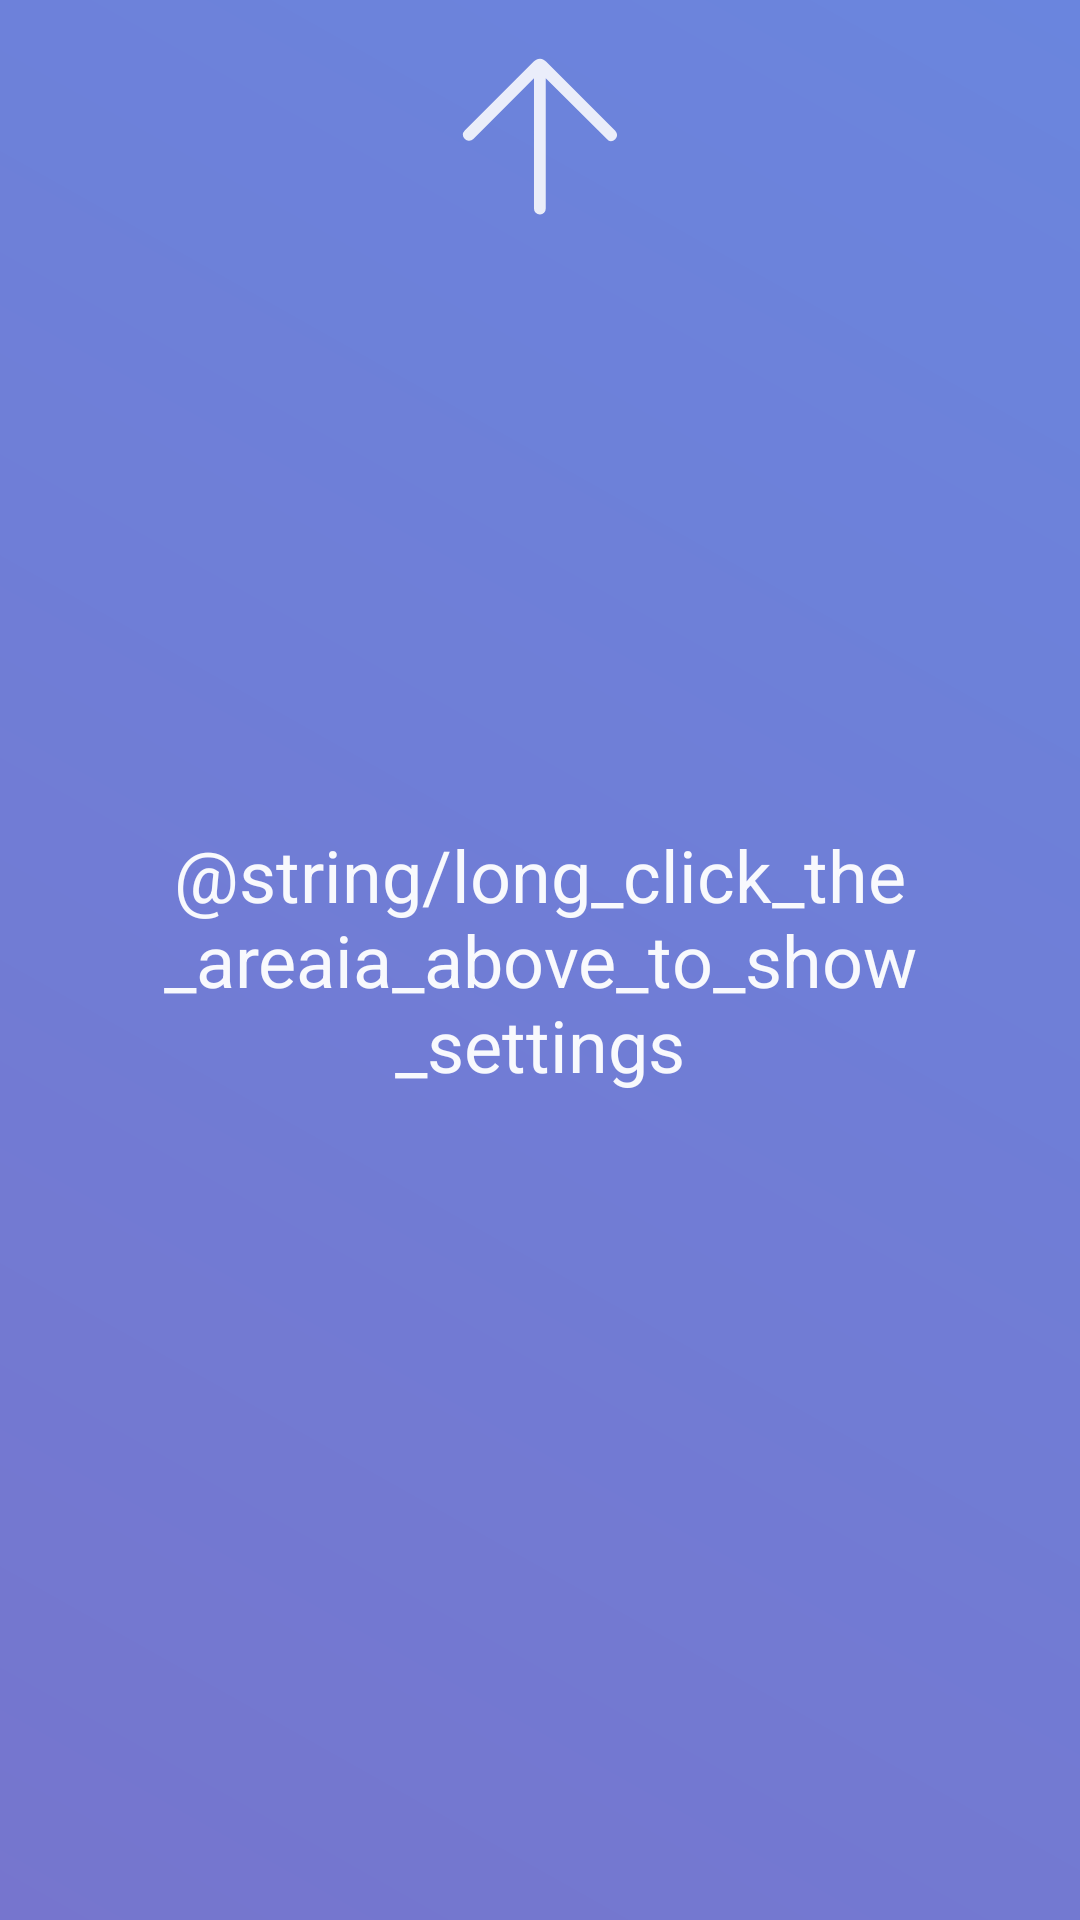

Android layout source for this screen:
<!-- AndroidManifest.xml: application theme Theme.App.Starting -->
<!-- res/layout/teto.xml -->
<?xml version="1.0" encoding="utf-8"?>
<androidx.constraintlayout.widget.ConstraintLayout xmlns:android="http://schemas.android.com/apk/res/android"
    android:layout_width="match_parent"
    android:layout_height="match_parent">

    <RelativeLayout
        android:gravity="top|center"
        android:visibility="visible"
        android:layout_width="match_parent"
        android:layout_height="match_parent">
        <View
            android:alpha="0.64"
            android:background="@drawable/bg"
            android:layout_width="match_parent"
            android:layout_height="match_parent"/>
        <RelativeLayout
            android:paddingTop="2dp"
            android:gravity="center"
            android:layout_width="match_parent"
            android:layout_height="wrap_content">
            <View
                android:layout_gravity="center"
                android:alpha="0.86"
                android:background="@drawable/arrow"
                android:layout_width="86dp"
                android:layout_height="86dp"/>
        </RelativeLayout>
        <TextView
            android:padding="32dp"
            android:alpha="0.96"
            android:layout_gravity="center"
            android:clickable="false"
            android:importantForAccessibility="no"
            android:layout_width="match_parent"
            android:gravity="center"
            android:textSize="24sp"
            android:textStyle="normal"
            android:textColor="#FFFFFF"
            android:text="@string/long_click_the_areaia_above_to_show_settings"
            android:layout_height="match_parent"/>
    </RelativeLayout>

</androidx.constraintlayout.widget.ConstraintLayout>
<!-- resources referenced by this layout -->
<resources>
  <!-- drawable arrow (drawable) -->
  <vector xmlns:android="http://schemas.android.com/apk/res/android"
      android:width="48dp"
      android:height="48dp"
      android:viewportWidth="960"
      android:viewportHeight="960"
      android:tint="@android:color/white">
      <path
          android:fillColor="@android:color/white"
          android:pathData="M457.62,268.62L232,495Q225.48,500.62 216.31,501.38Q207.15,502.15 200.33,495Q192.85,488.85 192.85,479.5Q192.85,470.15 200,463L455.71,207.29Q459.77,203.23 465.99,199.85Q472.21,196.46 480.1,196.46Q487,196.46 493.12,199.85Q499.23,203.23 503.29,207.29L760,464Q766.38,471.38 766.77,480.46Q767.15,489.54 760,496Q752.54,503.15 743.85,503.15Q735.15,503.15 729.77,496L501.38,268.62L501.38,753.62Q501.38,763.44 495.1,769.72Q488.82,776 479.99,776Q470.15,776 463.88,769.72Q457.62,763.44 457.62,753.62L457.62,268.62Z"/>
  </vector>
  <!-- drawable bg (drawable) -->
  <?xml version="1.0" encoding="utf-8"?>
  <shape xmlns:android="http://schemas.android.com/apk/res/android">
  
      <gradient
          android:angle="45"
          android:startColor="#2928B2"
          android:endColor="#1741CB"
          android:type="linear"/>
  
      <corners android:radius="0dp" />
  </shape>
  <style name="Theme.App.Starting" parent="Theme.SplashScreen.IconBackground">
          <item name="windowSplashScreenBackground">@color/MY</item>
  
          <item name="windowSplashScreenAnimatedIcon">@drawable/ic_launcher_glas</item>
          <item name="windowSplashScreenAnimationDuration">0</item>
  
          <item name="postSplashScreenTheme">@style/Theme.NatsusHome</item>
      </style>
  <color name="MY">#FF2035BF</color>
  <!-- drawable ic_launcher_glas: vector/xml drawable (drawable, 34461 chars, omitted) -->
  <style name="Theme.NatsusHome" parent="Theme.Material3.DayNight.NoActionBar">
          
          <item name="android:windowIsTranslucent">true</item>
          <item name="android:windowBackground">@android:color/transparent</item>
          <item name="android:windowShowWallpaper">true</item>
          <item name="android:windowNoTitle">true</item>
          <item name="colorPrimary">@color/purple_500</item>
          <item name="colorPrimaryVariant">@color/purple_700</item>
          <item name="colorOnPrimary">@color/white</item>
          
          <item name="colorSecondary">@color/teal_200</item>
          <item name="colorSecondaryVariant">@color/teal_700</item>
          <item name="colorOnSecondary">@color/black</item>
          
          <item name="android:statusBarColor">@android:color/transparent</item>
          
          <item name="android:navigationBarColor">@android:color/transparent</item>
          
      </style>
  <color name="purple_500">#FF2035BF</color>
  <color name="purple_700">#FF2035BF</color>
  <color name="white">#FFFFFFFF</color>
  <color name="teal_200">#FF2035BF</color>
  <color name="teal_700">#FF2035BF</color>
  <color name="black">#FF000000</color>
</resources>
